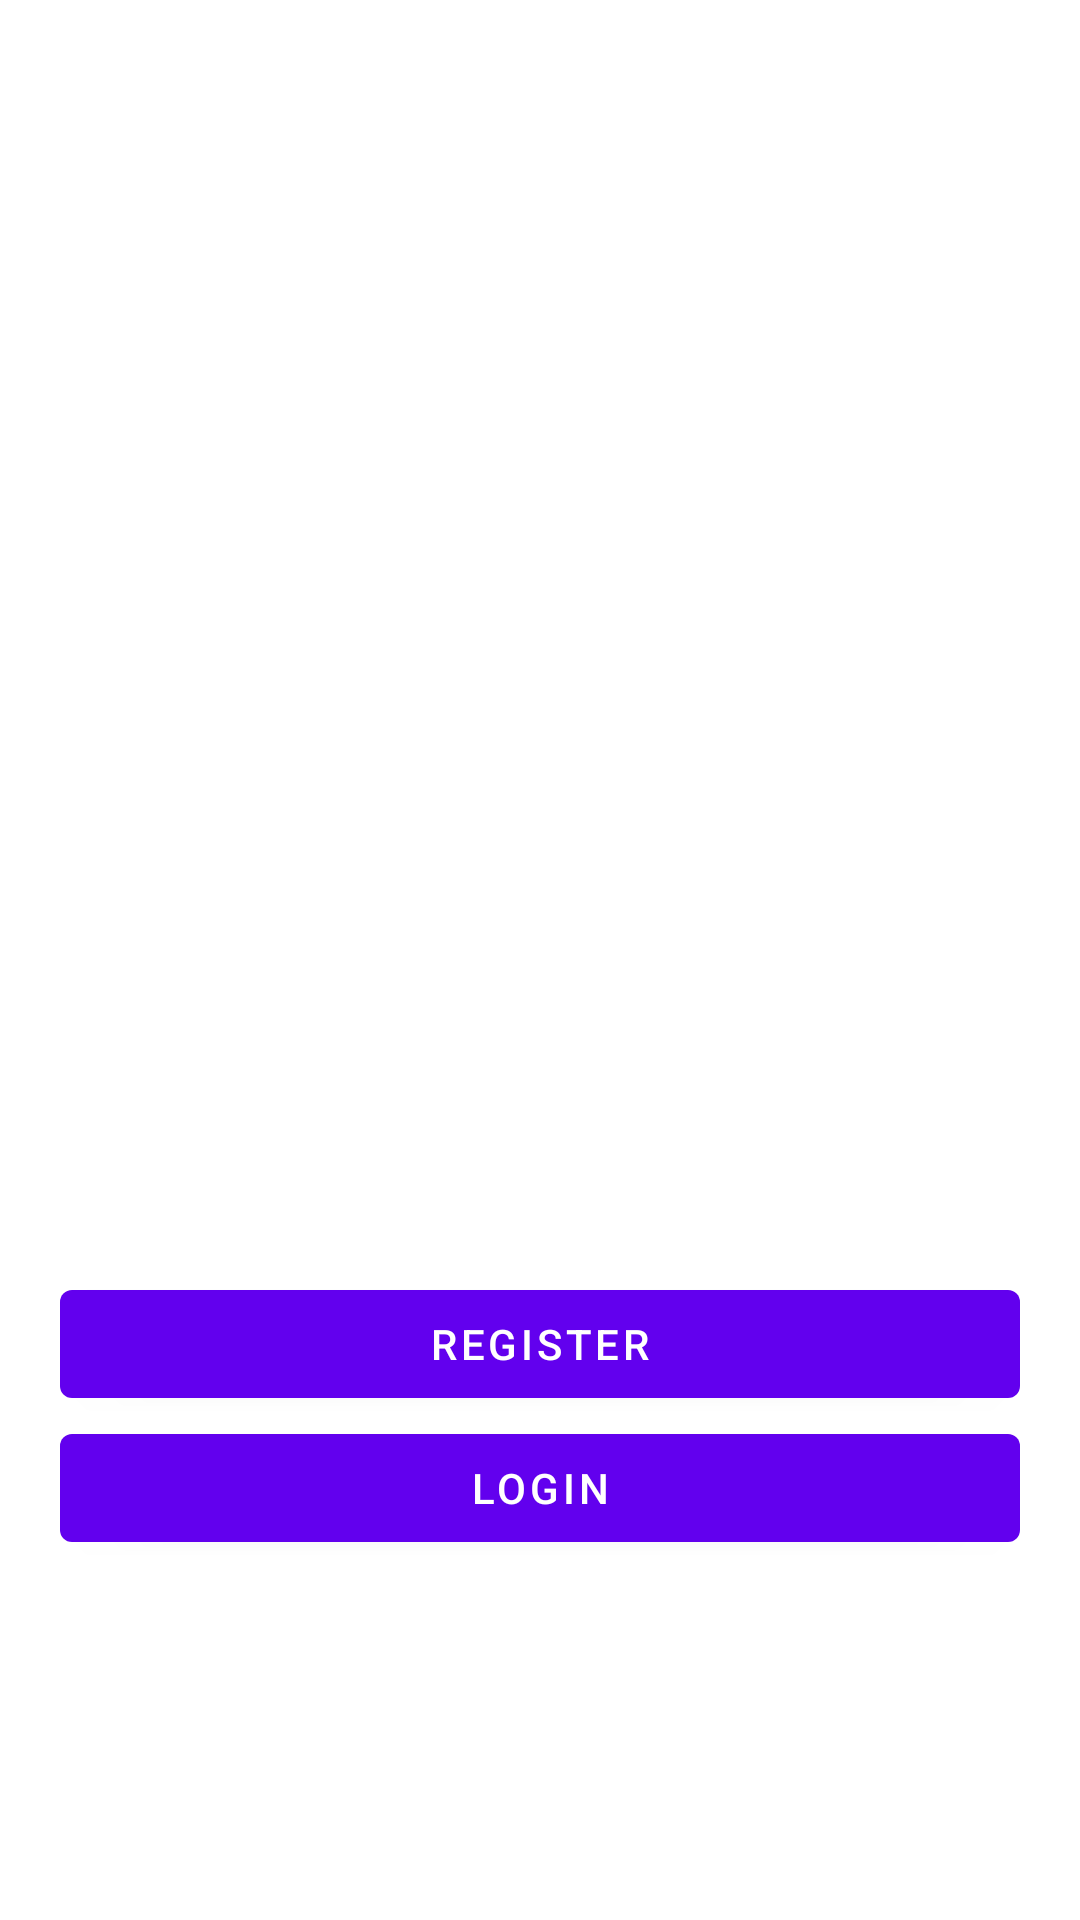

Here is an Android app screen rendered from its layout file. Give the layout XML and the strings, colors and styles it references.
<!-- AndroidManifest.xml: application theme Theme.Creditly -->
<!-- res/layout/activity_main.xml -->
<?xml version="1.0" encoding="utf-8"?>
<RelativeLayout xmlns:android="http://schemas.android.com/apk/res/android"
    xmlns:app="http://schemas.android.com/apk/res-auto"
    xmlns:tools="http://schemas.android.com/tools"
    android:layout_width="match_parent"
    android:layout_height="match_parent"
    android:padding="20dp"
    tools:context=".MainActivity">

   <ImageView
       android:layout_width="250dp"
       android:layout_height="250dp"
       android:src="@drawable/monies2"
       android:layout_centerHorizontal="true"
       android:layout_marginTop="20dp"/>


    <Button
        android:id="@+id/register_btn"
        android:text="Register"
        android:layout_above="@+id/login_btn"
        android:layout_width="match_parent"
        android:layout_height="wrap_content"
        />

    <Button
        android:id="@+id/login_btn"
        android:text="Login"
        android:layout_width="match_parent"
        android:layout_height="wrap_content"
        android:layout_alignParentBottom="true"
        android:layout_marginBottom="100dp"
        />


</RelativeLayout>
<!-- resources referenced by this layout -->
<resources>
  <style name="Theme.Creditly" parent="Theme.MaterialComponents.DayNight.DarkActionBar">
          
          <item name="colorPrimary">@color/purple_500</item>
          <item name="colorPrimaryVariant">@color/purple_700</item>
          <item name="colorOnPrimary">@color/white</item>
          
          <item name="colorSecondary">@color/teal_200</item>
          <item name="colorSecondaryVariant">@color/teal_700</item>
          <item name="colorOnSecondary">@color/black</item>
          
          <item name="android:statusBarColor" tools:targetApi="l">?attr/colorPrimaryVariant</item>
          
      </style>
  <!-- not gathered from this repository: default colours our renderer supplied (Android Studio template values) -->
  <color name="purple_500">#FF6200EE</color>
  <color name="purple_700">#FF3700B3</color>
  <color name="teal_200">#FF03DAC5</color>
  <color name="teal_700">#FF018786</color>
  <color name="black">#FF000000</color>
  <color name="white">#FFFFFFFF</color>
</resources>
